Dataset: bottles_sized (GitHub, fominykhartur/bottles_dataset). Classes: armanyak, balzamy, beer bottle, beer can, brendi, pink champagne, white champagne, cider, konyak, liker, rom, tekila, viski, vodka, pink wine, red wine, white wine.

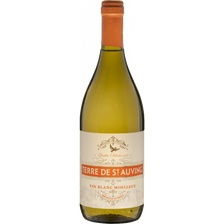
Label: white wine

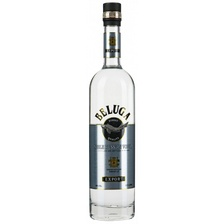
Label: vodka

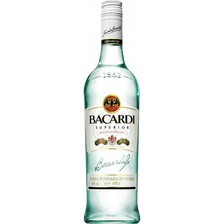
Label: rom

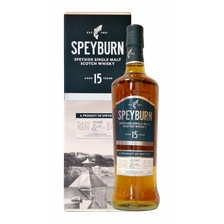
Label: viski

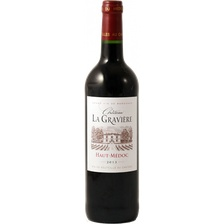
Label: red wine

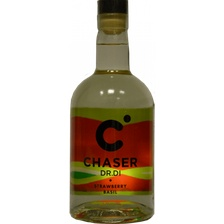
Label: balzamy
